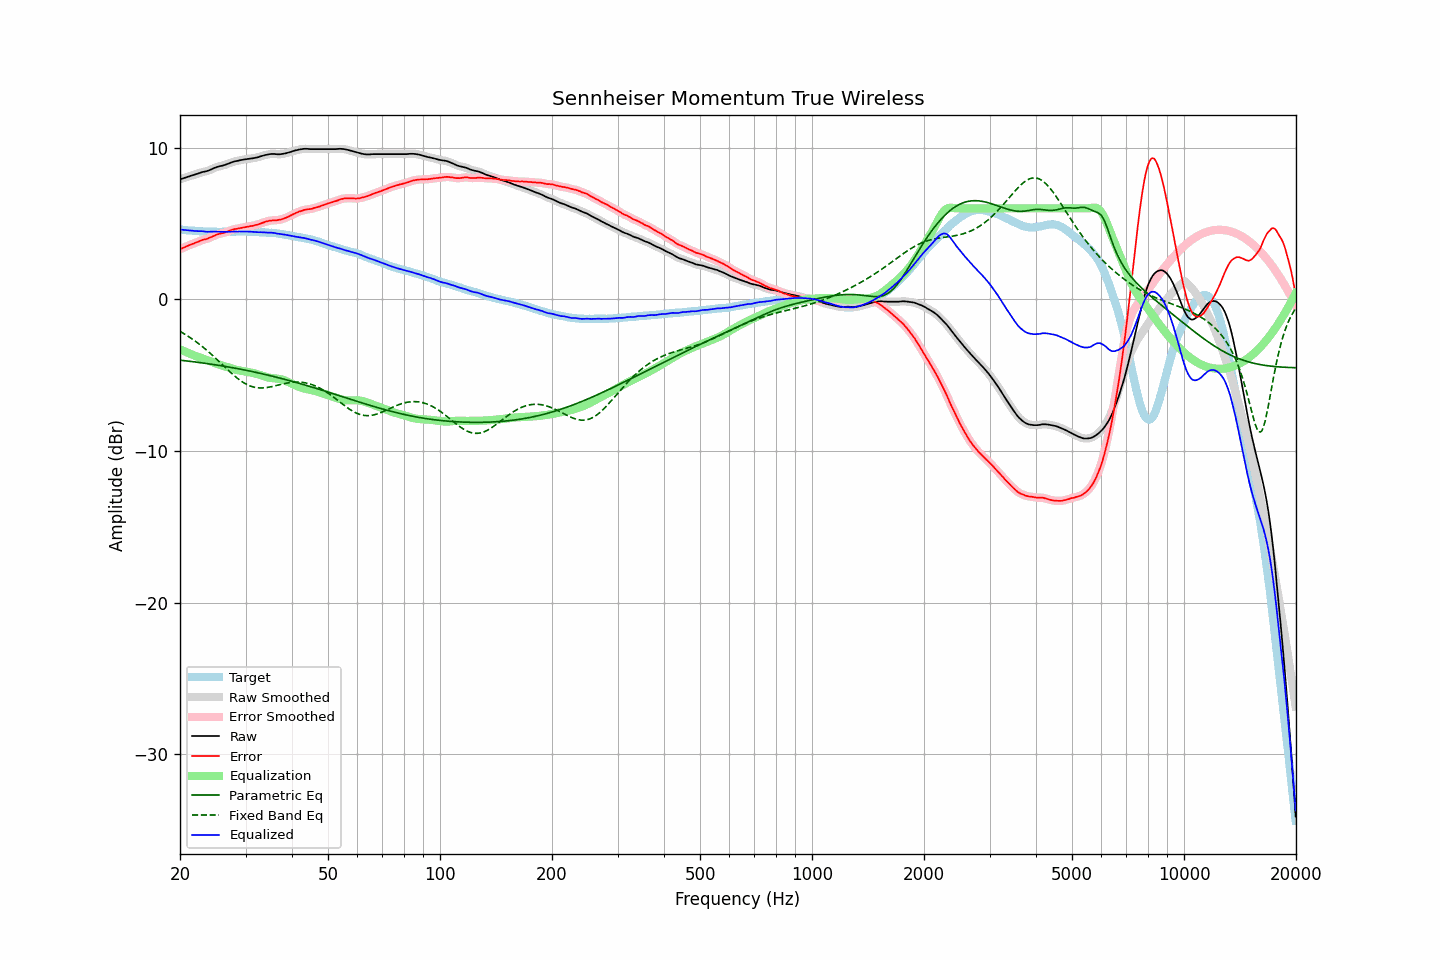

The table this chart was drawn from, first rows:
frequency, raw, error, smoothed, error_smoothed, equalization, parametric_eq, fixed_band_eq, equalized_raw, equalized_smoothed, target
20.00, 7.90, 3.30, 7.90, 3.30, -3.30, -4.01, -2.11, 4.60, 4.60, 4.60
20.20, 7.94, 3.35, 7.94, 3.35, -3.35, -4.02, -2.17, 4.59, 4.59, 4.59
20.40, 7.97, 3.39, 7.98, 3.40, -3.40, -4.04, -2.24, 4.58, 4.58, 4.58
20.61, 8.01, 3.44, 8.01, 3.44, -3.44, -4.05, -2.30, 4.57, 4.57, 4.57
20.81, 8.04, 3.49, 8.04, 3.49, -3.49, -4.06, -2.36, 4.56, 4.56, 4.55
21.02, 8.08, 3.54, 8.08, 3.54, -3.53, -4.07, -2.43, 4.55, 4.55, 4.54
21.23, 8.11, 3.58, 8.12, 3.58, -3.58, -4.09, -2.50, 4.54, 4.54, 4.53
21.44, 8.15, 3.61, 8.15, 3.62, -3.62, -4.10, -2.57, 4.53, 4.53, 4.54
21.66, 8.18, 3.66, 8.18, 3.66, -3.66, -4.11, -2.64, 4.52, 4.52, 4.52
21.87, 8.21, 3.69, 8.22, 3.70, -3.71, -4.12, -2.72, 4.51, 4.51, 4.52
22.09, 8.25, 3.75, 8.25, 3.75, -3.75, -4.14, -2.79, 4.50, 4.50, 4.50
22.31, 8.28, 3.79, 8.29, 3.79, -3.79, -4.15, -2.87, 4.49, 4.50, 4.50
22.54, 8.32, 3.83, 8.33, 3.83, -3.83, -4.17, -2.95, 4.49, 4.50, 4.49
22.76, 8.36, 3.88, 8.36, 3.88, -3.87, -4.18, -3.04, 4.50, 4.49, 4.49
22.99, 8.39, 3.92, 8.39, 3.91, -3.90, -4.19, -3.12, 4.49, 4.49, 4.48
23.22, 8.41, 3.95, 8.41, 3.94, -3.94, -4.21, -3.21, 4.48, 4.48, 4.47
23.45, 8.43, 3.96, 8.44, 3.97, -3.97, -4.22, -3.30, 4.46, 4.46, 4.48
23.69, 8.46, 4.00, 8.46, 4.00, -4.01, -4.24, -3.39, 4.45, 4.45, 4.47
23.92, 8.50, 4.05, 8.50, 4.04, -4.05, -4.25, -3.48, 4.45, 4.45, 4.45
24.16, 8.54, 4.08, 8.55, 4.09, -4.09, -4.27, -3.58, 4.45, 4.45, 4.46
24.40, 8.59, 4.13, 8.59, 4.13, -4.13, -4.29, -3.67, 4.46, 4.46, 4.46
24.65, 8.64, 4.18, 8.64, 4.18, -4.18, -4.30, -3.77, 4.47, 4.46, 4.46
24.89, 8.68, 4.22, 8.68, 4.23, -4.22, -4.32, -3.87, 4.47, 4.47, 4.46
25.14, 8.72, 4.27, 8.72, 4.27, -4.26, -4.34, -3.97, 4.47, 4.47, 4.45
25.39, 8.75, 4.30, 8.75, 4.30, -4.29, -4.35, -4.07, 4.46, 4.46, 4.45
25.65, 8.78, 4.33, 8.78, 4.33, -4.32, -4.37, -4.17, 4.46, 4.46, 4.45
25.91, 8.80, 4.35, 8.81, 4.35, -4.36, -4.39, -4.27, 4.45, 4.45, 4.45
26.16, 8.83, 4.38, 8.83, 4.38, -4.39, -4.40, -4.37, 4.44, 4.44, 4.46
26.43, 8.86, 4.41, 8.86, 4.41, -4.42, -4.42, -4.48, 4.44, 4.44, 4.46
26.69, 8.90, 4.45, 8.90, 4.45, -4.46, -4.44, -4.58, 4.45, 4.45, 4.46
26.96, 8.94, 4.49, 8.94, 4.49, -4.49, -4.46, -4.68, 4.45, 4.45, 4.45
27.23, 8.98, 4.53, 8.98, 4.53, -4.53, -4.48, -4.77, 4.46, 4.46, 4.45
27.50, 9.02, 4.57, 9.02, 4.57, -4.56, -4.50, -4.87, 4.46, 4.47, 4.45
27.77, 9.06, 4.60, 9.06, 4.60, -4.59, -4.51, -4.96, 4.47, 4.47, 4.46
28.05, 9.09, 4.63, 9.09, 4.63, -4.62, -4.53, -5.06, 4.47, 4.47, 4.46
28.33, 9.11, 4.64, 9.12, 4.65, -4.65, -4.55, -5.14, 4.47, 4.47, 4.47
28.62, 9.13, 4.67, 9.14, 4.67, -4.67, -4.57, -5.23, 4.46, 4.47, 4.47
28.90, 9.16, 4.69, 9.16, 4.69, -4.69, -4.59, -5.31, 4.47, 4.47, 4.48
29.19, 9.18, 4.71, 9.18, 4.71, -4.71, -4.61, -5.39, 4.47, 4.47, 4.47
29.48, 9.20, 4.73, 9.20, 4.73, -4.73, -4.64, -5.46, 4.47, 4.47, 4.47
29.78, 9.22, 4.75, 9.22, 4.75, -4.75, -4.66, -5.52, 4.47, 4.47, 4.47
30.08, 9.23, 4.76, 9.24, 4.77, -4.77, -4.68, -5.58, 4.47, 4.47, 4.47
30.38, 9.25, 4.79, 9.25, 4.79, -4.79, -4.70, -5.64, 4.47, 4.47, 4.46
30.68, 9.26, 4.81, 9.26, 4.81, -4.80, -4.72, -5.68, 4.46, 4.46, 4.46
30.99, 9.28, 4.83, 9.28, 4.82, -4.82, -4.74, -5.73, 4.46, 4.46, 4.46
31.30, 9.29, 4.84, 9.30, 4.84, -4.85, -4.77, -5.76, 4.45, 4.45, 4.45
31.61, 9.31, 4.86, 9.31, 4.87, -4.87, -4.79, -5.79, 4.44, 4.44, 4.45
31.93, 9.33, 4.90, 9.33, 4.89, -4.90, -4.81, -5.81, 4.43, 4.43, 4.43
32.24, 9.35, 4.92, 9.36, 4.93, -4.93, -4.83, -5.83, 4.42, 4.43, 4.44
32.57, 9.38, 4.96, 9.39, 4.96, -4.96, -4.86, -5.84, 4.42, 4.42, 4.42
32.89, 9.42, 5.00, 9.42, 4.99, -5.00, -4.88, -5.85, 4.43, 4.42, 4.42
33.22, 9.45, 5.03, 9.45, 5.03, -5.03, -4.91, -5.84, 4.42, 4.42, 4.42
33.55, 9.48, 5.07, 9.48, 5.07, -5.07, -4.93, -5.84, 4.41, 4.41, 4.42
33.89, 9.51, 5.11, 9.51, 5.10, -5.10, -4.95, -5.83, 4.41, 4.41, 4.41
34.23, 9.53, 5.14, 9.53, 5.14, -5.13, -4.98, -5.82, 4.40, 4.40, 4.39
34.57, 9.55, 5.16, 9.56, 5.17, -5.16, -5.00, -5.80, 4.40, 4.40, 4.39
34.92, 9.57, 5.20, 9.57, 5.19, -5.18, -5.03, -5.78, 4.40, 4.39, 4.38
35.27, 9.58, 5.19, 9.58, 5.20, -5.19, -5.06, -5.76, 4.39, 4.39, 4.39
35.62, 9.58, 5.21, 9.58, 5.21, -5.20, -5.08, -5.73, 4.38, 4.38, 4.37
35.97, 9.58, 5.22, 9.58, 5.21, -5.21, -5.11, -5.71, 4.37, 4.36, 4.37
... 635 more rows
